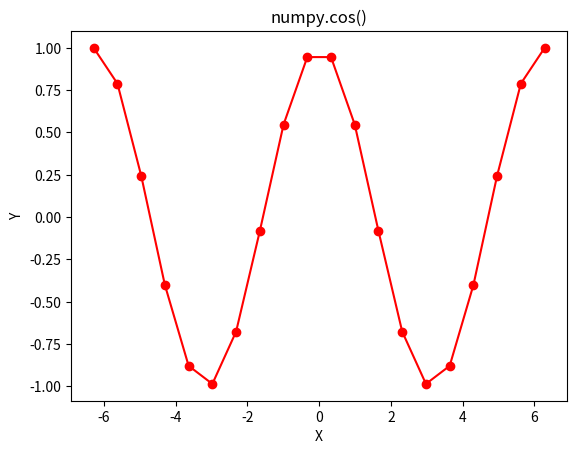

This figure's Python source:
import numpy as np
import matplotlib.pyplot as plt
 
in_array = np.linspace(-(2*np.pi), 2*np.pi, 20)
out_array = np.cos(in_array)
 
print("in_array : ", in_array)
print("\nout_array : ", out_array)
 
# red for numpy.cos()
plt.plot(in_array, out_array, color = 'red', marker = "o")
plt.title("numpy.cos()")
plt.xlabel("X")
plt.ylabel("Y")
plt.show()
